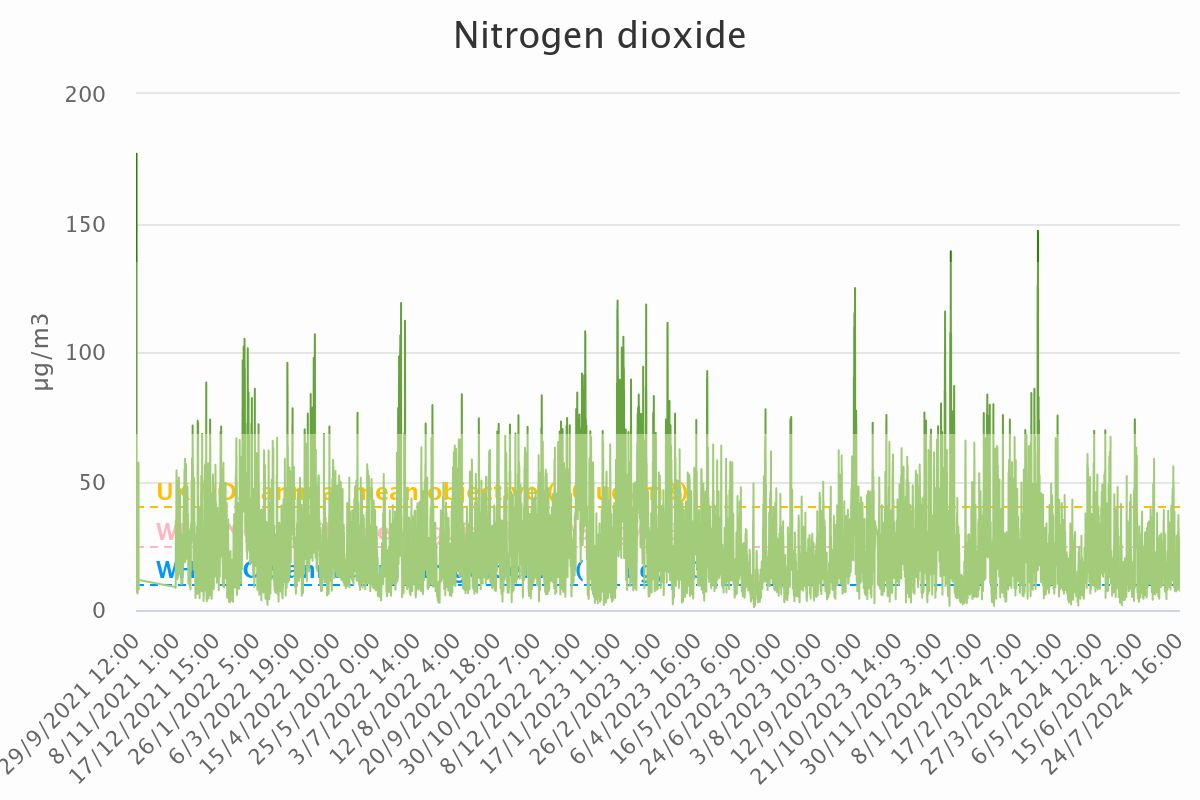

Data behind this chart, as committed beside it:
Category, Nitrogen dioxide
29/9/2021 12:00, 7.01
29/9/2021 13:00, 58.29
29/9/2021 14:00, 102.3
29/9/2021 15:00, 113.7
29/9/2021 16:00, 125.7
29/9/2021 17:00, 135.4
29/9/2021 18:00, 150.2
29/9/2021 19:00, 164.8
29/9/2021 20:00, 170.6
29/9/2021 21:00, 171.4
29/9/2021 22:00, 175.9
29/9/2021 23:00, 176.6
30/9/2021 0:00, 176.9
30/9/2021 1:00, 43.95
30/9/2021 2:00, 38.09
30/9/2021 3:00, 36.41
30/9/2021 4:00, 34.98
30/9/2021 5:00, 39.04
30/9/2021 6:00, 51.37
30/9/2021 7:00, 56.46
30/9/2021 8:00, 52.32
30/9/2021 9:00, 50.07
30/9/2021 10:00, 34.08
30/9/2021 11:00, 22.83
30/9/2021 12:00, 20.57
30/9/2021 13:00, 15.29
30/9/2021 14:00, 13.52
30/9/2021 15:00, 18.08
30/9/2021 16:00, 20.6
30/9/2021 17:00, 22.18
30/9/2021 18:00, 23.18
30/9/2021 19:00, 19.64
30/9/2021 20:00, 14.01
30/9/2021 21:00, 14.35
30/9/2021 22:00, 10.13
30/9/2021 23:00, 8.84
1/10/2021 0:00, 6.35
1/10/2021 1:00, 25.82
1/10/2021 2:00, 25.03
1/10/2021 3:00, 24.33
1/10/2021 4:00, 23.2
1/10/2021 5:00, 18.03
1/10/2021 6:00, 21.49
1/10/2021 7:00, 19.03
1/10/2021 8:00, 38.26
1/10/2021 9:00, 40.79
1/10/2021 10:00, 34.65
1/10/2021 11:00, 20.8
1/10/2021 12:00, 9.72
1/10/2021 13:00, 13.39
1/10/2021 14:00, 14.1
1/10/2021 15:00, 11.12
1/10/2021 16:00, 14.98
1/10/2021 17:00, 22.26
1/10/2021 18:00, 36.5
1/10/2021 19:00, 50.07
1/10/2021 20:00, 50.21
1/10/2021 21:00, 48.09
1/10/2021 22:00, 54.29
1/10/2021 23:00, 57.14
... 24,661 more rows
